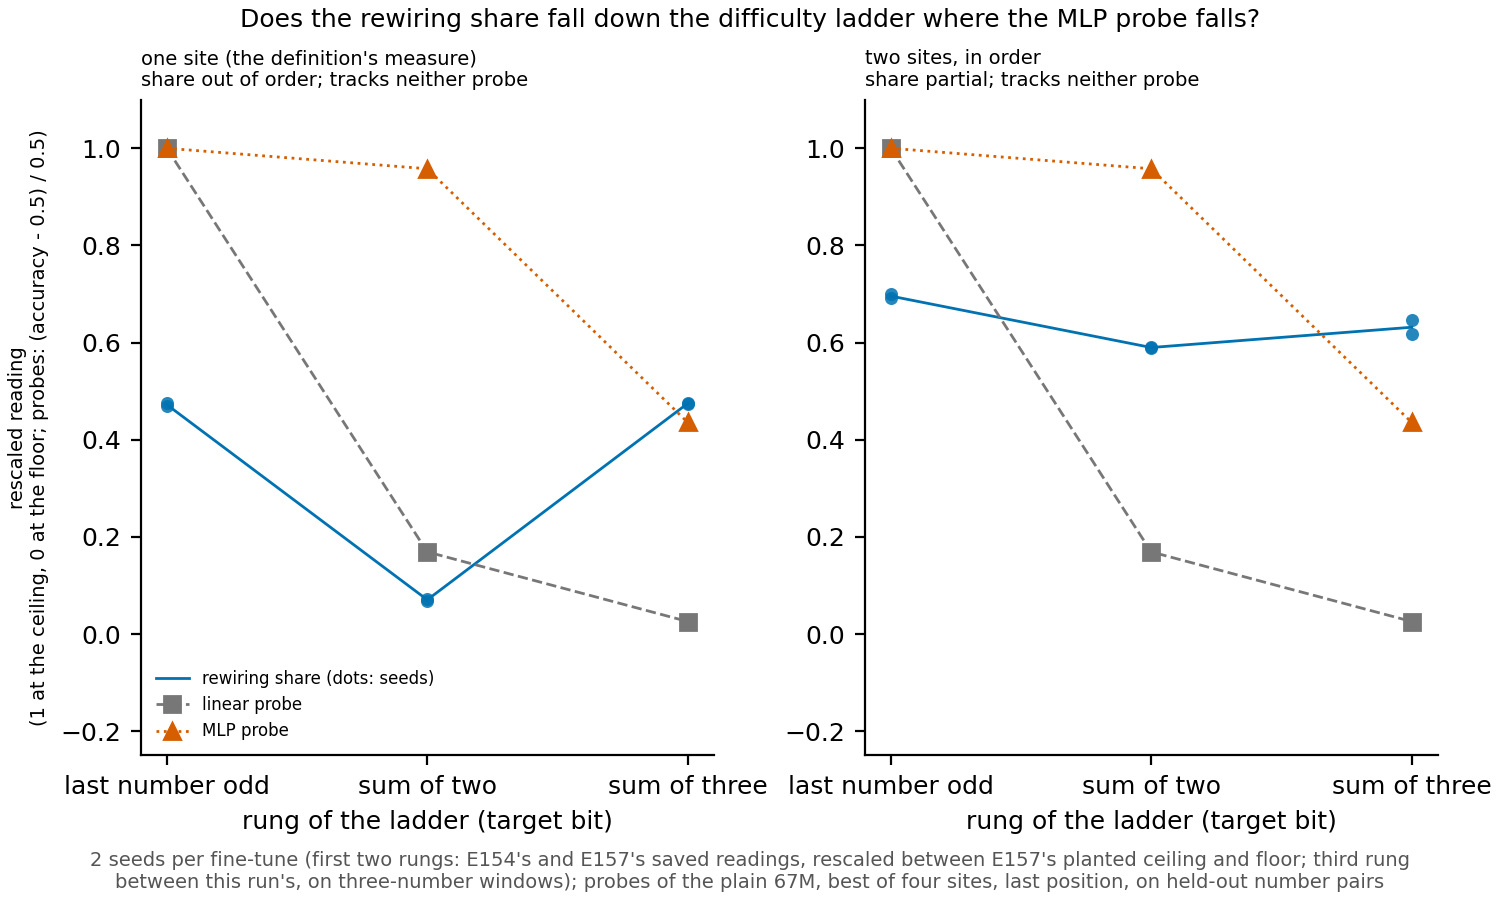

Data behind this chart, as committed beside it:
kind, rung, series, seed, value
one_site, odd, share, 0, 0.4755
one_site, odd, share, 1, 0.4688
one_site, sum2, share, 0, 0.06811
one_site, sum2, share, 1, 0.07264
one_site, sum3, share, 0, 0.4751
one_site, sum3, share, 1, 0.4744
one_site, odd, linear, , 1.0
one_site, sum2, linear, , 0.169
one_site, sum3, linear, , 0.02571
one_site, odd, mlp, , 1.0
one_site, sum2, mlp, , 0.9578
one_site, sum3, mlp, , 0.4355
two_sites, odd, share, 0, 0.7006
two_sites, odd, share, 1, 0.6909
two_sites, sum2, share, 0, 0.5907
two_sites, sum2, share, 1, 0.5888
two_sites, sum3, share, 0, 0.6173
two_sites, sum3, share, 1, 0.6457
two_sites, odd, linear, , 1.0
two_sites, sum2, linear, , 0.169
two_sites, sum3, linear, , 0.02571
two_sites, odd, mlp, , 1.0
two_sites, sum2, mlp, , 0.9578
two_sites, sum3, mlp, , 0.4355
